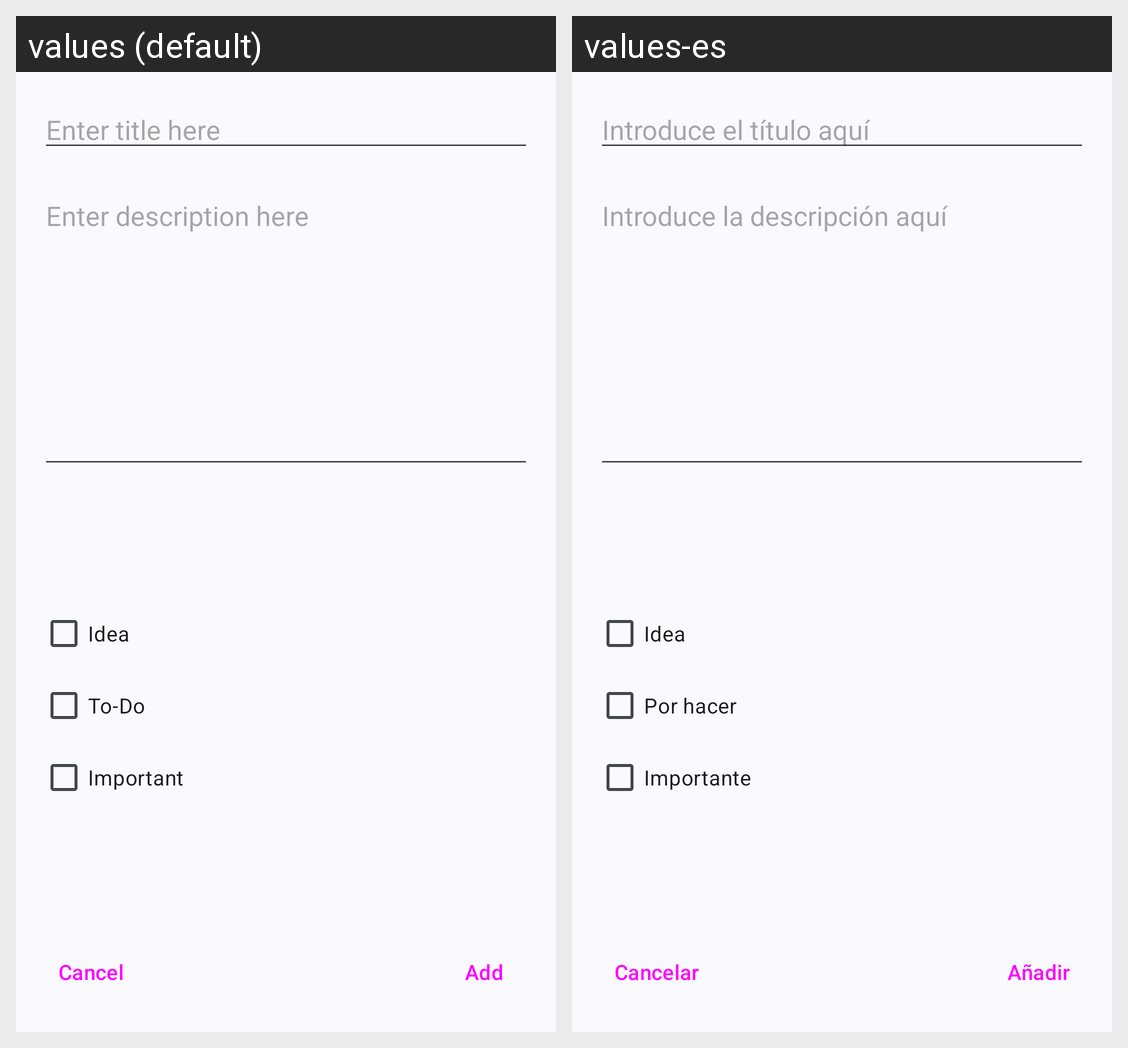

Strings drawn on this Android screen and how each of the app's shown locales translates them:
Android screen res/layout/dialog_new_note.xml rendered under 2 locales, left to right: values (default), values-es. Device: Nexus 5 (rendered at 1080×1920; each locale shown at half size, 540×960, under a caption strip naming it); theme Theme.NoteToSelf.
Strings drawn on this screen, with the default value and each locale's value (text and hints the layout hard-codes, and strings that could not be matched under every locale, appear in the picture but are not listed):

new_title_hint
  values: Enter title here
  values-es: Introduce el título aquí

new_description_hint
  values: Enter description here
  values-es: Introduce la descripción aquí

new_idea_text
  values: Idea
  values-es: Idea

new_todo_text
  values: To-Do
  values-es: Por hacer

new_important_text
  values: Important
  values-es: Importante

btn_cancel_text
  values: Cancel
  values-es: Cancelar

btn_add_text
  values: Add
  values-es: Añadir
